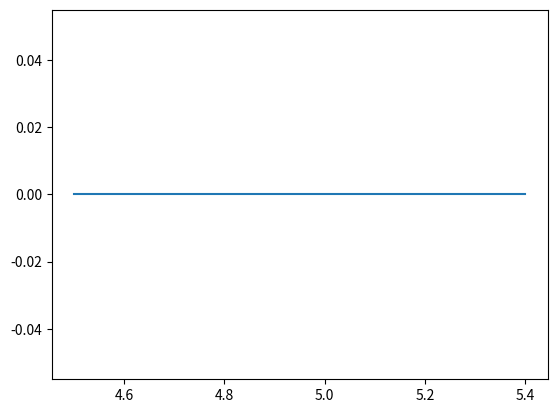

Python code for this plot:
import numpy as np
import matplotlib.pyplot as plt
import math


mus = np.arange(4.5, 5.5, 0.1)

sigma = 1

replications = 1000
n = 100
alpha = 0.05

results = []
significant_tests = []

for mu in mus:
    for i in range(replications):
        rejected = False


        # generating the jth sample of size 100 from the normal distribution
        sample = np.random.normal(mu, sigma, n)
        sample_mean = np.mean(sample)
        sample_std = np.std(sample)
        t_statistic = (sample_mean - mu)/(sample_std/math.sqrt(n))

        # calculating the critical value
        critical_value = np.percentile(sample, 95)

        # checking if the null hypothesis is rejected
        if t_statistic > critical_value:
            rejected = True

        results.append(rejected)

    # calculating the number of significant tests
    significant_tests.append(np.sum(results)/replications)

# plotting the power curve
plt.plot(mus, significant_tests)








